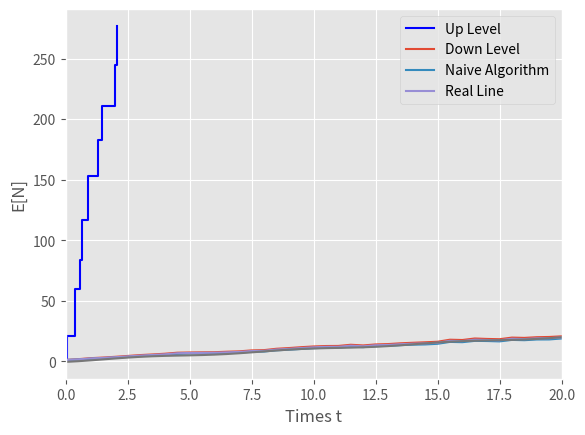

Here is the Python script that generated this plot: (Note: this script raises an exception after producing the figure.)
import numpy as np
import math
import matplotlib.pyplot as plt
from matplotlib import style
from random import randint  
style.use('ggplot')

def q1(l,T):
	t = 0
	I = 0
	S = [0]
	B = [0]
	Bus = 0
	while t <= T:
		Bus += randint(20,40)
		U = np.random.uniform(0,1)
		t = t - np.log(U)/l
		S.append(t)
		B.append(Bus)
	plt.plot(S,B, drawstyle='steps-post',color = 'blue')
	plt.xlabel('times')  
	plt.ylabel('numbers')
	plt.xlim(0, 2)  
	plt.show()

	
def q2A(n, T):
	count = []
	for i in range (1,n):
		t = 0
		I = 0
		while t <= T:
			U = np.random.uniform(0,1)
			l = 1 + 0.6 * math.sin(t)
			t = t - np.log(U)/l
			I += 1
		count.append(I)
	return np.mean(count), np.var(count)

def q2B(n, T):
	count = []
	lmax = 1.6
	for i in range (1,n):
		t = 0
		I = 0
		while t <= T:
			U1 = np.random.uniform(0,1)
			l = 1 + 0.6 * math.sin(t)
			t = t - np.log(U1)/lmax
			pt = l/lmax
			if np.random.uniform(0,1) <= pt:
				I += 1
		count.append(I)
	return np.mean(count), np.var(count)

def true(t):
	return t - 0.6 * np.cos(t)

def plot_NA(n,rge):
	T = [0]
	S1 = [0]
	S2 = [0]
	SA = [0]
	i = 0
	while i <= n:
		mean = q2A(100,i)[0]
		sample_std = q2A(100,i)[1]/100
		S1.append(mean+1.96*np.sqrt(sample_std))
		S2.append(mean-1.96*np.sqrt(sample_std))
		SA.append(mean)
		T.append(i)
		i += rge
	plt.plot(T,S1)
	plt.plot(T,S2)
	plt.plot(T,SA)
	plt.plot(T,true(T))
	plt.xlabel('Times t')  
	plt.ylabel('E[N]')
	plt.xlim(0, 20) 
	plt.legend(['Up Level','Down Level','Naive Algorithm','Real Line']) 
	plt.fill_between(T,S2,S1,S1>S2,color='yellow',alpha=0.25)
	plt.show()

def plot_NHPP(n,rge):
	T = [0]
	S1 = [0]
	S2 = [0]
	SA = [0]
	i = 0
	while i <= n:
		mean = q2B(100,i)[0]
		sample_std = q2B(100,i)[1]/100
		S1.append(mean+1.96*np.sqrt(sample_std))
		S2.append(mean-1.96*np.sqrt(sample_std))
		SA.append(mean)
		T.append(i)
		i += rge
	plt.plot(T,S1)
	plt.plot(T,S2)
	plt.plot(T,SA)
	plt.plot(T,true(T))
	plt.xlabel('Times t')  
	plt.ylabel('E[N]')
	plt.xlim(0, 20) 
	plt.legend(['Up Level','Down Level','NHPP Algorithm','Real Line']) 
	plt.fill_between(T,S2,S1,S1>S2,color='yellow',alpha=0.25)
	plt.show()


def q3(n):
	j = 0
	x1, x2, x3 = 0, 0, 0
	S = 0
	P = np.array(([1/2 , 1/3 , 1/6],[0, 1/3, 2/3],[1/2, 0, 1/2]))
	for i in range (1,n):
		U = np.random.uniform(0,1)
		if U <= P[j][0]:
			j = 0
			x1 += 1
			S = S + 0
		elif U <= P[j][1]+P[j][0]:
			j = 1
			x2 += 1
			S = S + 1
		else :
			j = 2 
			x3 += 1
			S = S + 2
	print("\n[Question 3A:] \n")
	print(x1/n, x2/n, x3/n)
	print("\n[Question 3B:] \n")
	print(S/n)


q1(5,2)
print("\n[Question 2A(naive algorithm):] \n")
print("n=100 (mean,variance):", q2A(100,20))
plot_NA(20,0.5)
plot_NHPP(20,0.5)
print("\n[Question 2B(NHPP)] \n")
print("n=100 (mean,variance):", q2B(100,20))
q3(1000)

'''T = [0]
S1 = [0]
S2 = [0]
i = 10
while i:
	S1.append(q2A(100,i)[0]+1.96*np.sqrt(q2A(100,i)[1]))
	S2.append(q2A(100,i)[0]-1.96*np.sqrt(q2A(100,i)[1]))
	T.append(i)
	i -= 0.5
plt.plot(T,S1,'g-',drawstyle='steps-post',color = 'blue')
plt.plot(T,S2,'b-',drawstyle='steps-post',color = 'blue')
plt.xlabel('times')  
plt.ylabel('E[N]')
plt.xlim(0, 10)  
plt.fill_between(T,S2,S1,S1>S2,color='yellow',alpha=0.25)
plt.show()
'''